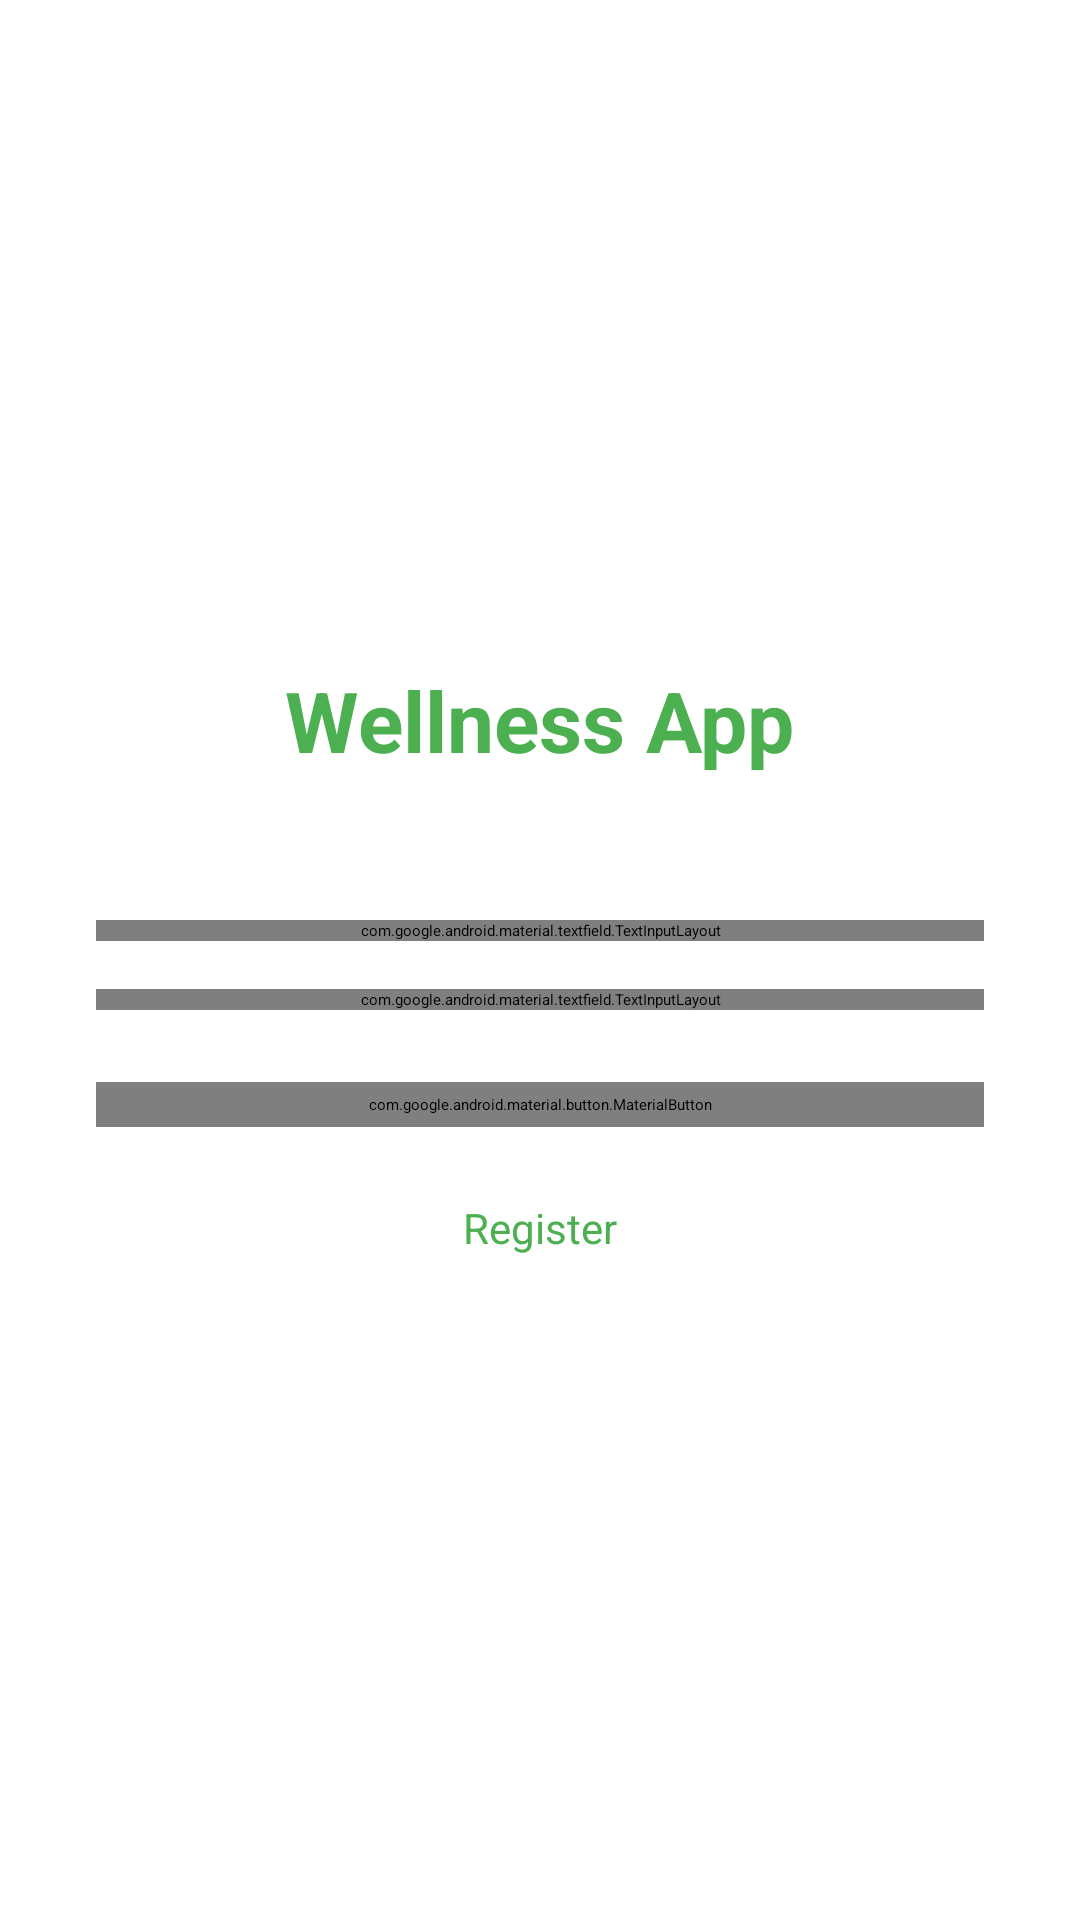

Write the Android layout XML for this screen, with the resource values it uses.
<!-- AndroidManifest.xml: activity theme Theme.WellnessApp.PlainLogin -->
<!-- res/layout/activity_login.xml -->
<?xml version="1.0" encoding="utf-8"?>
<LinearLayout xmlns:android="http://schemas.android.com/apk/res/android"
    xmlns:app="http://schemas.android.com/apk/res-auto"
    android:layout_width="match_parent"
    android:layout_height="match_parent"
    android:gravity="center"
    android:orientation="vertical"
    android:padding="32dp">

    <TextView
        android:layout_width="wrap_content"
        android:layout_height="wrap_content"
        android:text="@string/app_name"
        android:textSize="28sp"
        android:textColor="@color/primary"
        android:textStyle="bold"
        android:layout_marginBottom="48dp" />

    <com.google.android.material.textfield.TextInputLayout
        android:id="@+id/usernameLayout"
        android:layout_width="match_parent"
        android:layout_height="wrap_content"
        android:layout_marginBottom="16dp"
        android:hint="@string/username"
        app:errorEnabled="true">

        <com.google.android.material.textfield.TextInputEditText
            android:id="@+id/etUsername"
            android:layout_width="match_parent"
            android:layout_height="wrap_content"
            android:inputType="text"
            android:maxLines="1" />
    </com.google.android.material.textfield.TextInputLayout>

    <com.google.android.material.textfield.TextInputLayout
        android:id="@+id/passwordLayout"
        android:layout_width="match_parent"
        android:layout_height="wrap_content"
        android:layout_marginBottom="24dp"
        android:hint="@string/password"
        app:errorEnabled="true"
        app:passwordToggleEnabled="true">

        <com.google.android.material.textfield.TextInputEditText
            android:id="@+id/etPassword"
            android:layout_width="match_parent"
            android:layout_height="wrap_content"
            android:inputType="textPassword"
            android:maxLines="1" />
    </com.google.android.material.textfield.TextInputLayout>

    <com.google.android.material.button.MaterialButton
        android:id="@+id/btnLogin"
        android:layout_width="match_parent"
        android:layout_height="wrap_content"
        android:text="@string/login"
        style="@style/Widget.MaterialComponents.Button" />

    <ProgressBar
        android:id="@+id/progressBar"
        android:layout_width="wrap_content"
        android:layout_height="wrap_content"
        android:layout_marginTop="16dp"
        android:visibility="gone" />

    <TextView
        android:id="@+id/tvError"
        android:layout_width="wrap_content"
        android:layout_height="wrap_content"
        android:layout_marginTop="16dp"
        android:textColor="@color/error"
        android:visibility="gone" />

    <TextView
        android:id="@+id/tvRegisterLink"
        android:layout_width="wrap_content"
        android:layout_height="wrap_content"
        android:layout_marginTop="24dp"
        android:text="@string/register"
        android:textColor="@color/primary"
        android:textSize="14sp" />

</LinearLayout>
<!-- resources referenced by this layout -->
<resources>
  <color name="error">#F44336</color>
  <color name="primary">#4CAF50</color>
  <string name="app_name">Wellness App</string>
  <string name="login">Login</string>
  <string name="password">Password</string>
  <string name="register">Register</string>
  <string name="username">Username</string>
</resources>
